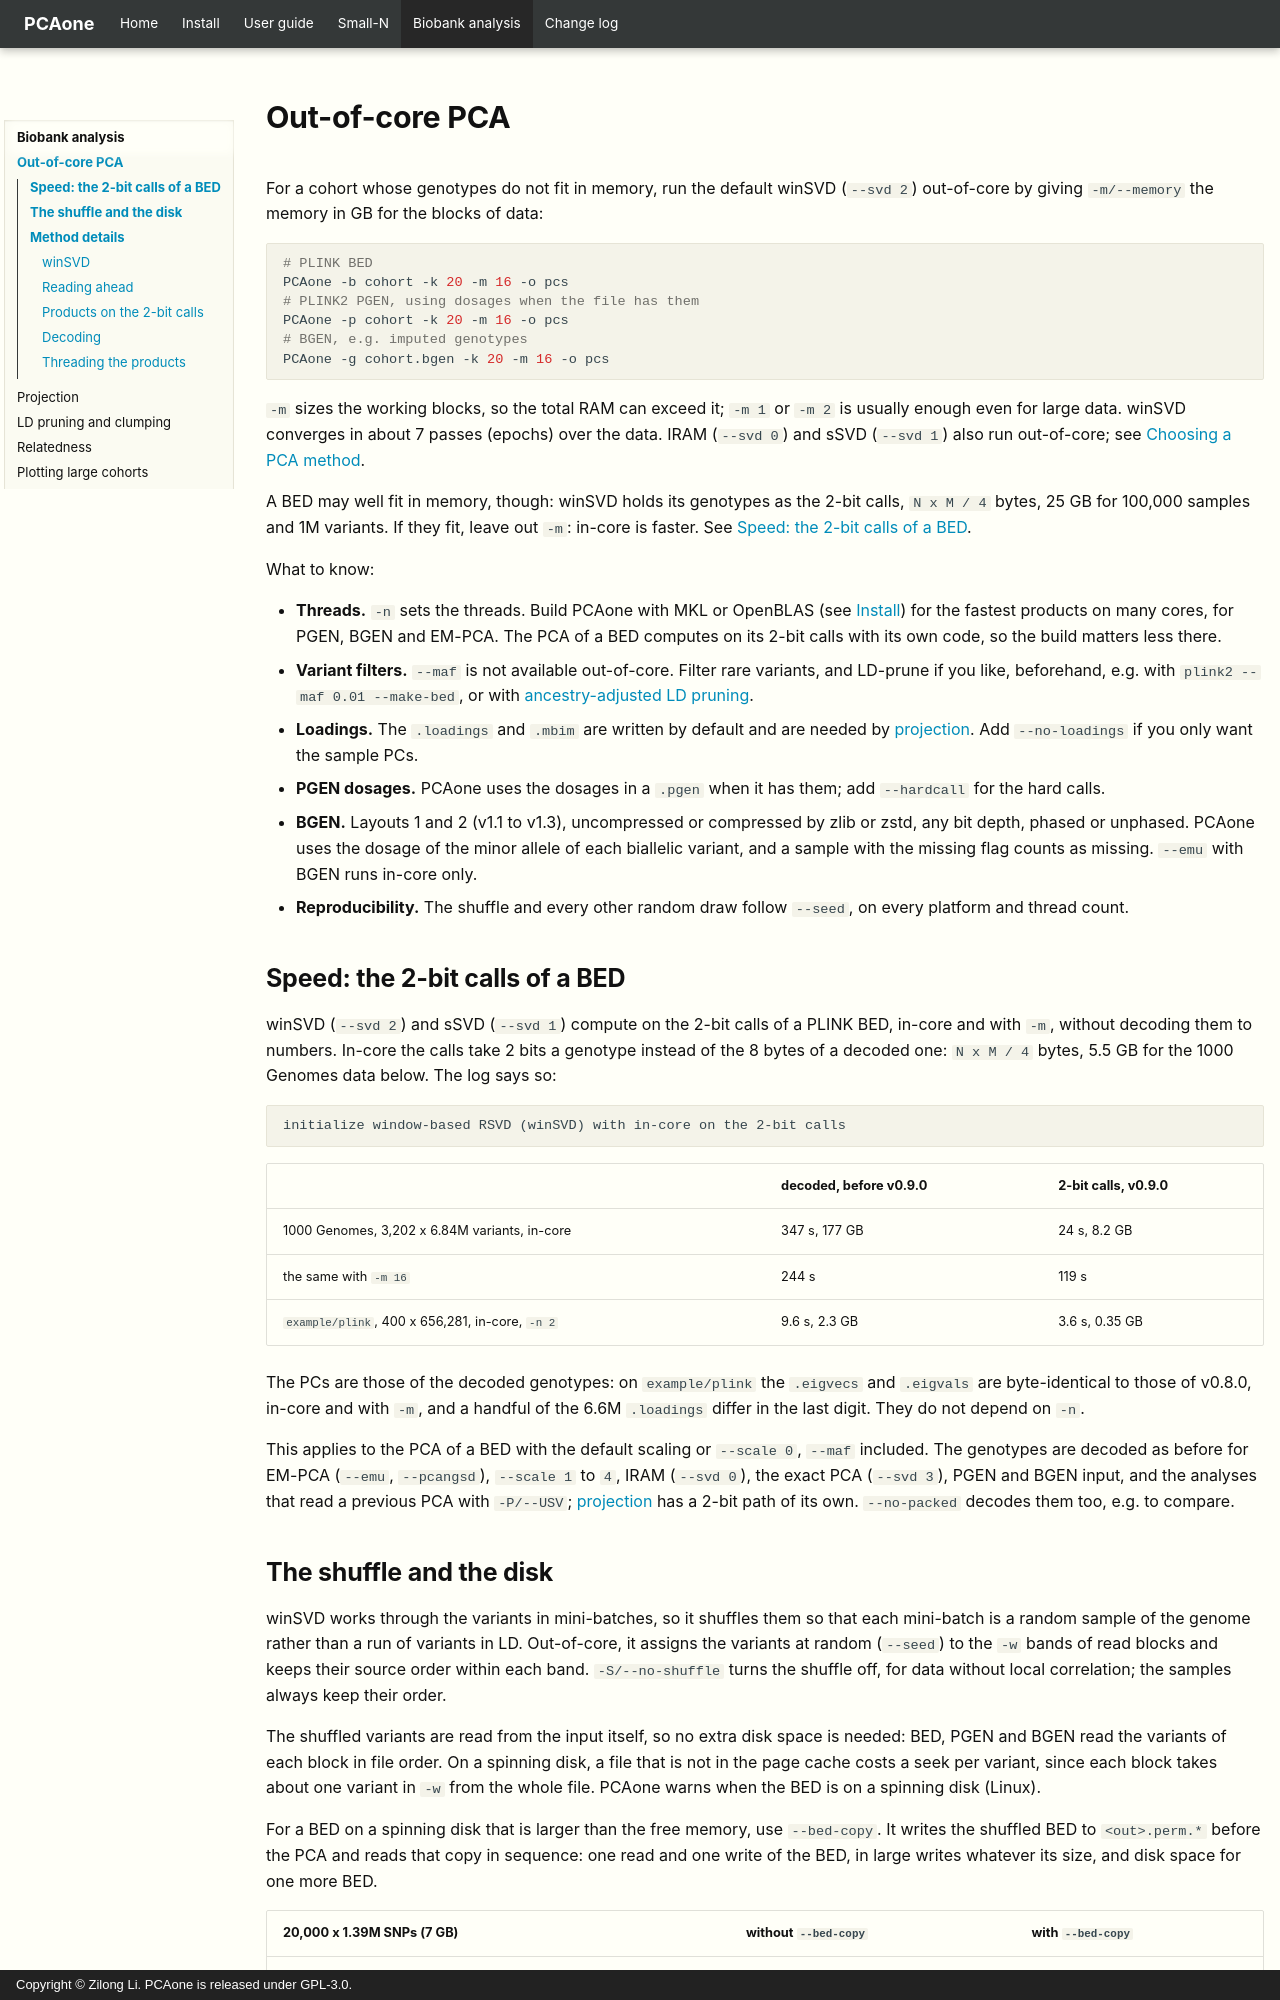

repository: Zilong-Li/PCAone · page: biobank/pca.html · generator: mkdocs · copyright: Copyright © Zilong Li. PCAone is released under GPL-3.0.

# Out-of-core PCA

For a cohort whose genotypes do not fit in memory, run the default winSVD
(`--svd 2`) out-of-core by giving `-m/--memory` the memory in GB for the
blocks of data:

```shell
# PLINK BED
PCAone -b cohort -k 20 -m 16 -o pcs
# PLINK2 PGEN, using dosages when the file has them
PCAone -p cohort -k 20 -m 16 -o pcs
# BGEN, e.g. imputed genotypes
PCAone -g cohort.bgen -k 20 -m 16 -o pcs
```

`-m` sizes the working blocks, so the total RAM can exceed it; `-m 1` or
`-m 2` is usually enough even for large data. winSVD converges in about 7
passes (epochs) over the data. IRAM (`--svd 0`) and sSVD (`--svd 1`) also run
out-of-core; see [Choosing a PCA method](../guide/pca.md).

A BED may well fit in memory, though: winSVD holds its genotypes as the 2-bit
calls, `N x M / 4` bytes, 25 GB for 100,000 samples and 1M variants. If they fit,
leave out `-m`: in-core is faster. See
[Speed: the 2-bit calls of a BED](#speed-the-2-bit-calls-of-a-bed).

What to know:

- **Threads.** `-n` sets the threads. Build PCAone with MKL or OpenBLAS (see
  [Install](../installation.md)) for the fastest products on many cores, for
  PGEN, BGEN and EM-PCA. The PCA of a BED computes on its 2-bit calls with its
  own code, so the build matters less there.
- **Variant filters.** `--maf` is not available out-of-core. Filter rare
  variants, and LD-prune if you like, beforehand, e.g. with
  `plink2 --maf 0.01 --make-bed`, or with
  [ancestry-adjusted LD pruning](ld.md).
- **Loadings.** The `.loadings` and `.mbim` are written by default and are
  needed by [projection](projection.md). Add `--no-loadings` if you only want
  the sample PCs.
- **PGEN dosages.** PCAone uses the dosages in a `.pgen` when it has them;
  add `--hardcall` for the hard calls.
- **BGEN.** Layouts 1 and 2 (v1.1 to v1.3), uncompressed or compressed by zlib
  or zstd, any bit depth, phased or unphased. PCAone uses the dosage of the
  minor allele of each biallelic variant, and a sample with the missing flag
  counts as missing. `--emu` with BGEN runs in-core only.
- **Reproducibility.** The shuffle and every other random draw follow
  `--seed`, on every platform and thread count.

## Speed: the 2-bit calls of a BED

winSVD (`--svd 2`) and sSVD (`--svd 1`) compute on the 2-bit calls of a PLINK
BED, in-core and with `-m`, without decoding them to numbers. In-core the calls
take 2 bits a genotype instead of the 8 bytes of a decoded one: `N x M / 4`
bytes, 5.5 GB for the 1000 Genomes data below. The log says so:

```text
initialize window-based RSVD (winSVD) with in-core on the 2-bit calls
```

| | decoded, before v0.9.0 | 2-bit calls, v0.9.0 |
|---|---|---|
| 1000 Genomes, 3,202 x 6.84M variants, in-core | 347 s, 177 GB | 24 s, 8.2 GB |
| the same with `-m 16` | 244 s | 119 s |
| `example/plink`, 400 x 656,281, in-core, `-n 2` | 9.6 s, 2.3 GB | 3.6 s, 0.35 GB |

The PCs are those of the decoded genotypes: on `example/plink` the `.eigvecs`
and `.eigvals` are byte-identical to those of v0.8.0, in-core and with `-m`, and
a handful of the 6.6M `.loadings` differ in the last digit. They do not depend
on `-n`.

This applies to the PCA of a BED with the default scaling or `--scale 0`,
`--maf` included. The genotypes are decoded as before for EM-PCA (`--emu`,
`--pcangsd`), `--scale 1` to `4`, IRAM (`--svd 0`), the exact PCA (`--svd 3`),
PGEN and BGEN input, and the analyses that read a previous PCA with
`-P/--USV`; [projection](projection.md#speed-the-2-bit-calls) has a 2-bit path
of its own. `--no-packed` decodes them too, e.g. to compare.
